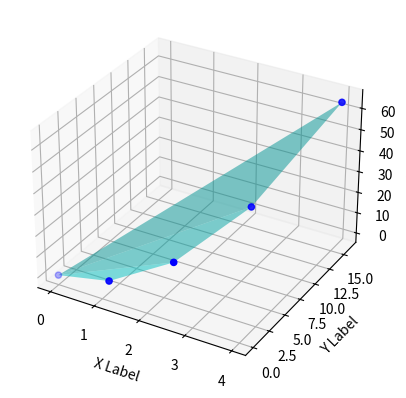

The script that saved this image:
import matplotlib.pyplot as plt
from mpl_toolkits.mplot3d import Axes3D

# Создаем данные вручную
x = [0, 1, 2, 3, 4]
y = [0, 1, 4, 9, 16]
z = [0, 1, 8, 27, 64]

# Создаем фигуру и 3D-осевую систему
fig = plt.figure()
ax = fig.add_subplot(111, projection='3d')

# Соединяем точки и заполняем поверхности
ax.plot_trisurf(x, y, z, color='cyan', alpha=0.5)

# Рисуем точки для наглядности
ax.scatter(x, y, z, color='b', marker='o')

# Устанавливаем метки осей
ax.set_xlabel('X Label')
ax.set_ylabel('Y Label')
ax.set_zlabel('Z Label')

# Отображаем график
plt.show()
